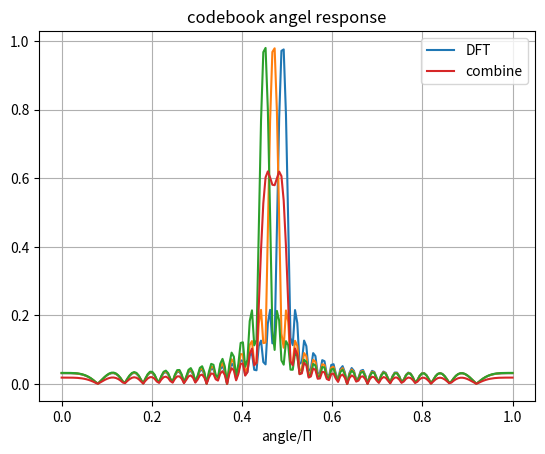

This chart was generated by the following Python code:
import numpy as np
import matplotlib.pyplot as plt

def generate_gaussian_channel(R, total_samples):
    """
    高效批量生成复高斯随机向量

    Args:
        R: 协方差矩阵 (M, M)

    Returns:
        形状为 (batch_size, num_vectors, M) 的数组
    """
    M = R.shape[0]
    L = np.linalg.cholesky(R)

    # 一次性生成所有随机数
    h_real = np.random.randn(total_samples, M)
    h_imag = np.random.randn(total_samples, M)
    h = (h_real + 1j * h_imag) / np.sqrt(2)

    # 批量变换
    h = (L @ h.T).T

    # 重塑为批次格式
    return h.reshape(total_samples, M)


M = 32          # 天线数
r = 0.2 * np.exp(-1j * np.pi/4)         # 信道空间相关系数
T = 1000000       # 蒙特卡洛仿真次数

# 生成信道空间相关矩阵
R = np.zeros((M, M), dtype=np.complex128)
for i in range(M):
    for j in range(M):
        R[i][j] = r ** np.abs(i - j) if i <= j else np.conj(r ** np.abs(i - j))

# 生成DFT码本，等效于在0到Π上均匀分布的角度
# temp = np.outer(np.arange(M), np.arange(M))
DFT_codebook = 1 / np.sqrt(M) * np.exp(-2j * np.pi * np.outer(np.arange(M), np.arange(M)) / M)
idx = np.arange(M) / M * 2
idx = [i if i <= 1 else i-2 for i in idx]
angle = np.arccos(idx) / np.pi
seq_angle = np.arange(M)/M

# 测试层次码本码字组合后的响应情况
DFT_codebook_temp = 1 / np.sqrt(M) * np.exp(
    2j * np.pi * np.outer(np.arange(M), (np.arange(M) + (1-M)/2)) / M)
DFT_codebook2 = np.zeros((M, int(M/2)), dtype=np.complex128)
for i in range(0, M, 2):
    idx = i // 2
    DFT_codebook2[:, idx] = DFT_codebook_temp[:, i] * np.exp(1j * np.pi * (-1 + 1/M) * (i+1)) + DFT_codebook_temp[:, i+1] * np.exp(1j * np.pi * (-1 + 1/M) * (i+2))
DFT_codebook2 = 1/np.sqrt(2) * DFT_codebook2.conj()

test = [DFT_codebook_temp[:, i] * np.exp(1j * np.pi * (-1 + 1/M) * (i+1)) for i in range(16, 19)]
DFT_combine_4 = np.sum(test, axis=0) * 1/np.sqrt(3)
DFT_combine_4 = DFT_combine_4.conj()

# print(DFT_combine_4.conj().T @ DFT_combine_4)

L = 200
a= np.zeros((L,M), dtype=complex)
theta = [np.pi/(L-1) * i for i in range(L)]
for i, t in enumerate(theta):
    a[i, :] = 1 / np.sqrt(M) * np.exp(-2j * np.pi * np.arange(M) / 2 * np.cos(t))

angel_response1 = np.abs(a.conj() @ DFT_codebook_temp[:, 16].conj())
angel_response12 = np.abs(a.conj() @ DFT_codebook_temp[:, 17].conj())
angel_response13 = np.abs(a.conj() @ DFT_codebook_temp[:, 18].conj())
# angel_response14 = np.abs(a.conj() @ DFT_codebook_temp[:, 19].conj())
# angel_response2 = np.abs(a.conj() @ DFT_codebook2[:, 8])
# angel_response21 = np.abs(a.conj() @ DFT_codebook2[:, 9])
# angel_response22 = np.abs(a.conj() @ DFT_codebook2[:, 10])
angel_response24 = np.abs(a.conj() @ DFT_combine_4)

plt.figure()
plt.plot([t/np.pi for t in theta], angel_response1, label="DFT")
plt.plot([t/np.pi for t in theta], angel_response12)
plt.plot([t/np.pi for t in theta], angel_response13)
# plt.plot([t/np.pi for t in theta], angel_response14)
plt.plot([t/np.pi for t in theta], angel_response24, label="combine")
# plt.plot([t/np.pi for t in theta], angel_response21)
# plt.plot([t/np.pi for t in theta], angel_response22)
plt.grid(True)
plt.title(f"codebook angel response")
plt.xlabel("angle/Π")
plt.legend()
plt.show()

# # 仿真信道角度响应情况
# channels = generate_gaussian_channel(R, T)
# ave_angel_response = np.abs(channels @ DFT_codebook)
# ave_angel_response = np.mean(ave_angel_response, axis=0)
#
# result = ave_angel_response[::-1].copy()
# result[0:int(M/2)+1], result[int(M/2)+1:M] = ave_angel_response[::-1][int(M/2)-1:M], ave_angel_response[::-1][0:int(M/2)-1]
#
# plt.figure()
# plt.plot(seq_angle, result)
# plt.grid(True)
# plt.title(f"average angel response(r={r})")
# plt.xlabel("angle/Π")
# plt.show()
#
# # 作为对比，生成一个单径信道
# a = 1 / np.sqrt(M) * np.exp(-2j * np.pi * np.arange(M) / 2)
# small_scale = (np.random.randn(T, 1) + 1j * np.random.randn(T, 1)) / np.sqrt(2)
# ave_angel_response = np.abs((small_scale @ a.reshape(1, M)).conj() @ DFT_codebook)
# ave_angel_response = np.mean(ave_angel_response, axis=0)
#
# result = ave_angel_response[::-1].copy()
# result[0:int(M/2)+1], result[int(M/2)+1:M] = ave_angel_response[::-1][int(M/2)-1:M], ave_angel_response[::-1][0:int(M/2)-1]
#
# plt.figure()
# plt.plot(seq_angle, result)
# plt.grid(True)
# plt.title(f"average angel response (one path)")
# plt.xlabel("angle/Π")
# plt.show()
#
# # 作为对比，生成一个三径合成的信道
# theta = [0, np.pi/6, np.pi/3]
# a= np.zeros((3,M), dtype=complex)
# for i, t in enumerate(theta):
#     a[i, :] = 1 / np.sqrt(M) * np.exp(-2j * np.pi * np.arange(M) / 2 * np.cos(t))
# small_scale = (np.random.randn(T, 3) + 1j * np.random.randn(T, 3)) / np.sqrt(2)
# ave_angel_response = np.abs((small_scale @ a).conj() @ DFT_codebook)
# ave_angel_response = np.mean(ave_angel_response, axis=0)
#
# result = ave_angel_response[::-1].copy()
# result[0:int(M/2)+1], result[int(M/2)+1:M] = ave_angel_response[::-1][int(M/2)-1:M], ave_angel_response[::-1][0:int(M/2)-1]
#
# plt.figure()
# plt.plot(seq_angle, result)
# plt.grid(True)
# plt.title(f"average angel response (three paths)")
# plt.xlabel("angle/Π")
# plt.show()

# # 作为对比，生成一个单径信道，角度特殊
# a = 1 / np.sqrt(M) * np.exp(-2j * np.pi * np.arange(M) / 2 * np.cos(np.pi/2 * 0.8))
# small_scale = (np.random.randn(T, 1) + 1j * np.random.randn(T, 1)) / np.sqrt(2)
# ave_angel_response = np.abs((small_scale @ a.reshape(1, M)).conj() @ DFT_codebook)
# ave_angel_response = np.mean(ave_angel_response, axis=0)
#
# plt.figure()
# plt.plot(ave_angel_response)
# plt.grid(True)
# plt.title(f"average angel response (one path, 0.4Π)")
# plt.show()
#
# # 绘制DFT码本码字编号到物理角度的映射图
# idx = np.arange(M) / M * 2
# idx = [i if i <= 1 else i-2 for i in idx]
# angle = np.arccos(idx) / np.pi
# plt.figure()
# plt.plot(angle)
# plt.grid(True)
# plt.title("DFT idx to angle map")
# plt.show()
#
# # 作为对比，生成一个多径合成的信道
# L = 200
# a= np.zeros((L,M), dtype=complex)
# # theta = [i/L * np.pi/8 + 7*np.pi/16 for i in range(L)]
# theta = [np.pi/(L-1) * i for i in range(L)]
# for i, t in enumerate(theta):
#     a[i, :] = 1 / np.sqrt(M) * np.exp(-2j * np.pi * np.arange(M) / 2 * np.cos(t))
#     # a[i, :] = 1 / np.sqrt(M) * np.exp(-2j * np.pi * np.arange(M) / 2 * t)
# small_scale = (np.random.randn(T, L) + 1j * np.random.randn(T, L)) / np.sqrt(2)
# ave_angel_response = np.abs((small_scale @ a).conj() @ DFT_codebook)
# ave_angel_response = np.mean(ave_angel_response, axis=0)
#
# result = ave_angel_response[::-1].copy()
# result[0:int(M/2)+1], result[int(M/2)+1:M] = ave_angel_response[::-1][int(M/2)-1:M], ave_angel_response[::-1][0:int(M/2)-1]
#
# plt.figure()
# plt.plot(seq_angle, result)
# plt.grid(True)
# plt.title(f"average angel response ({L} paths)")
# plt.xlabel("angle/Π")
# plt.show()
